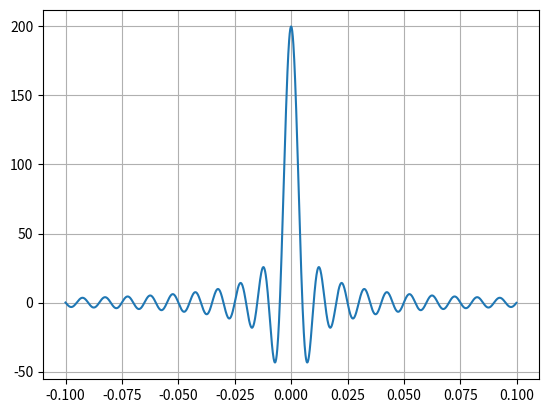

The script that saved this image:
import numpy as np
import matplotlib.pyplot as plt
from matplotlib.pyplot import plot, subplot, xlabel, ylabel, title, grid, axis, figure, show


sample_rate = 8000
fc = 100

i = np.arange(-0.1, 0.1, 1/sample_rate)

# função sinc (low-pass filter)
h_i = np.sin(2*np.pi*fc*i)/(i*np.pi)

###############
#   plot
subplot(1, 1, 1)
plt.plot(i, h_i, label="Sinc")
grid()
show()

